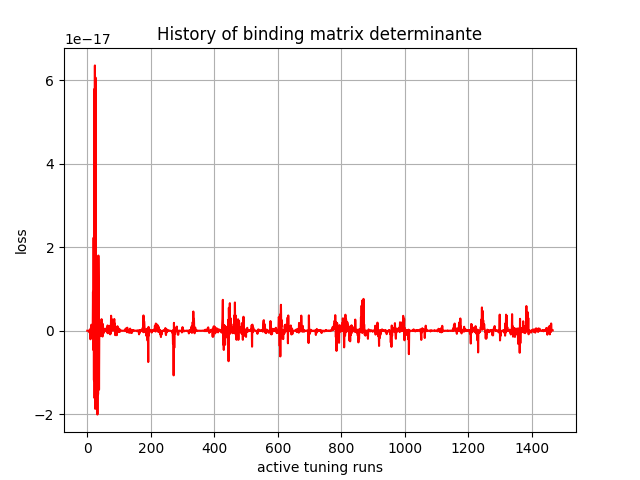

Values plotted in this chart, from the file beside it:
, 0
0, -1.5477444e-33
1, 7.9184155e-27
2, -2.0572122e-24
3, 1.9102821e-22
4, 2.044353e-21
5, -6.541784e-21
6, -3.5989556e-19
7, 1.1710698e-19
8, 1.716722e-19
9, 1.9695545e-19
10, -2.0495244e-18
11, 6.3268806e-19
12, -3.8552608e-19
13, 1.4394785e-18
14, -2.1892154e-19
15, 4.0975906e-19
16, 1.1412809e-18
17, -1.6728268e-18
18, 9.320864e-18
19, -4.61396e-18
20, 2.229205e-17
21, -1.186684e-17
22, 5.788305e-17
23, -1.6137556e-17
24, 6.354853e-17
25, -1.871563e-17
26, 6.0651185e-17
27, 7.796171e-18
28, -1.5331725e-18
29, 3.490485e-18
30, -1.4093852e-17
31, 3.5103514e-18
32, -2.0079167e-17
33, -1.5629211e-18
34, -1.5248247e-17
35, 1.8009342e-17
36, 9.317083e-18
37, -1.4114151e-17
38, 1.900982e-18
39, 1.7807888e-18
40, 4.8363937e-19
41, -1.2884357e-18
42, -4.531645e-19
43, -6.347482e-19
44, -8.093565e-19
45, 2.7733391e-18
46, 1.564157e-19
47, -2.9227062e-19
48, -1.3961292e-18
49, 1.6243363e-18
50, 3.7706346e-19
51, -6.0872604e-19
52, 4.7112847e-19
53, -2.9099193e-19
54, 1.2342545e-19
55, 3.6859623e-19
56, 1.2350502e-19
57, 4.942674e-19
58, 6.7861316e-20
59, 2.6498602e-19
... 1,407 more rows
